Run: headless pygame with SDL's dummy video driver; simulated clock (each Clock.tick advances the game by its frame time, no real sleeping); random seed 0; keys injected as events and as key.get_pressed() state; no mouse input.
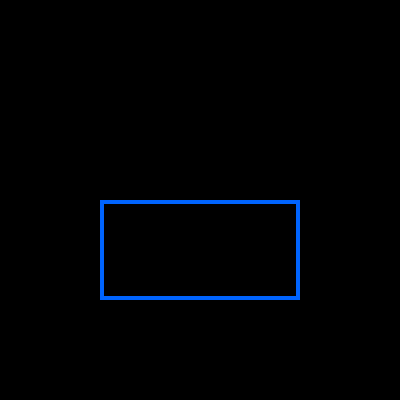
Frame 1 of 4 · flips 1–60 · no input
Frame 2 of 4 · flips 61–180 · tapped SPACE, RETURN · held RIGHT (→), D · screen unchanged from frame 1, image omitted
Frame 3 of 4 · flips 181–300 · held DOWN (↓), S · screen unchanged from frame 2, image omitted
Frame 4 of 4 · flips 301–420 · held LEFT (←), A, UP (↑), W · screen unchanged from frame 3, image omitted

The pygame program that drew these frames:

#clock controla velocidad del bucle
import pygame
import sys

pygame.init()
width = 400
height = 400
pantalla = pygame.display.set_mode((width, height))

AZUL_CLARO = (0, 100, 255)

pygame.display.set_caption("Eventos de teclado")

bandera = True

clock = pygame.time.Clock()

tiempo_inicial = pygame.time.get_ticks()

print(tiempo_inicial)

# creo evento
evento_personalizado = pygame.USEREVENT

EVENTO_MOVERSE_ARRIBA = pygame.USEREVENT

EVENTO_MOVERSE_ABAJO = pygame.USEREVENT + 1

EVENTO_MOVERSE_DERECHA = pygame.USEREVENT + 2

EVENTO_MOVERSE_IZQUIERDA = pygame.USEREVENT + 3


print(EVENTO_MOVERSE_ARRIBA)
print(EVENTO_MOVERSE_ABAJO) # Puedo calcular eventos con números

x = 100
y = 200

while bandera:
    for evento in pygame.event.get():

        if evento.type == pygame.QUIT:
            bandera = False
        elif evento.type == pygame.KEYDOWN:
            # están todas las teclas con k
            if evento.key == pygame.K_w: #capturo un evento
                pygame.event.post(pygame.event.Event(EVENTO_MOVERSE_ARRIBA))
            elif evento.key == pygame.K_s: #capturo un evento
                pygame.event.post(pygame.event.Event(EVENTO_MOVERSE_ABAJO))
            elif evento.key == pygame.K_d: #capturo un evento
                pygame.event.post(pygame.event.Event(EVENTO_MOVERSE_DERECHA))
            elif evento.key == pygame.K_a: #capturo un evento
                pygame.event.post(pygame.event.Event(EVENTO_MOVERSE_IZQUIERDA))
        elif evento.type == EVENTO_MOVERSE_ARRIBA:
            y -= 10
        elif evento.type == EVENTO_MOVERSE_ABAJO:
            y += 10
        elif evento.type == EVENTO_MOVERSE_IZQUIERDA:
            x -= 10
        elif evento.type == EVENTO_MOVERSE_DERECHA:
            x += 10

    pantalla.fill((0, 0, 0))
    pygame.draw.rect(pantalla, AZUL_CLARO, (x, y, 200, 100), 4)#x,y,ancho y alto   
    pygame.display.update()

        
    
        
    clock.tick(15)  # Baja las ejecuciones por segundo del while, default = 60  

pygame.quit()
sys.exit()
